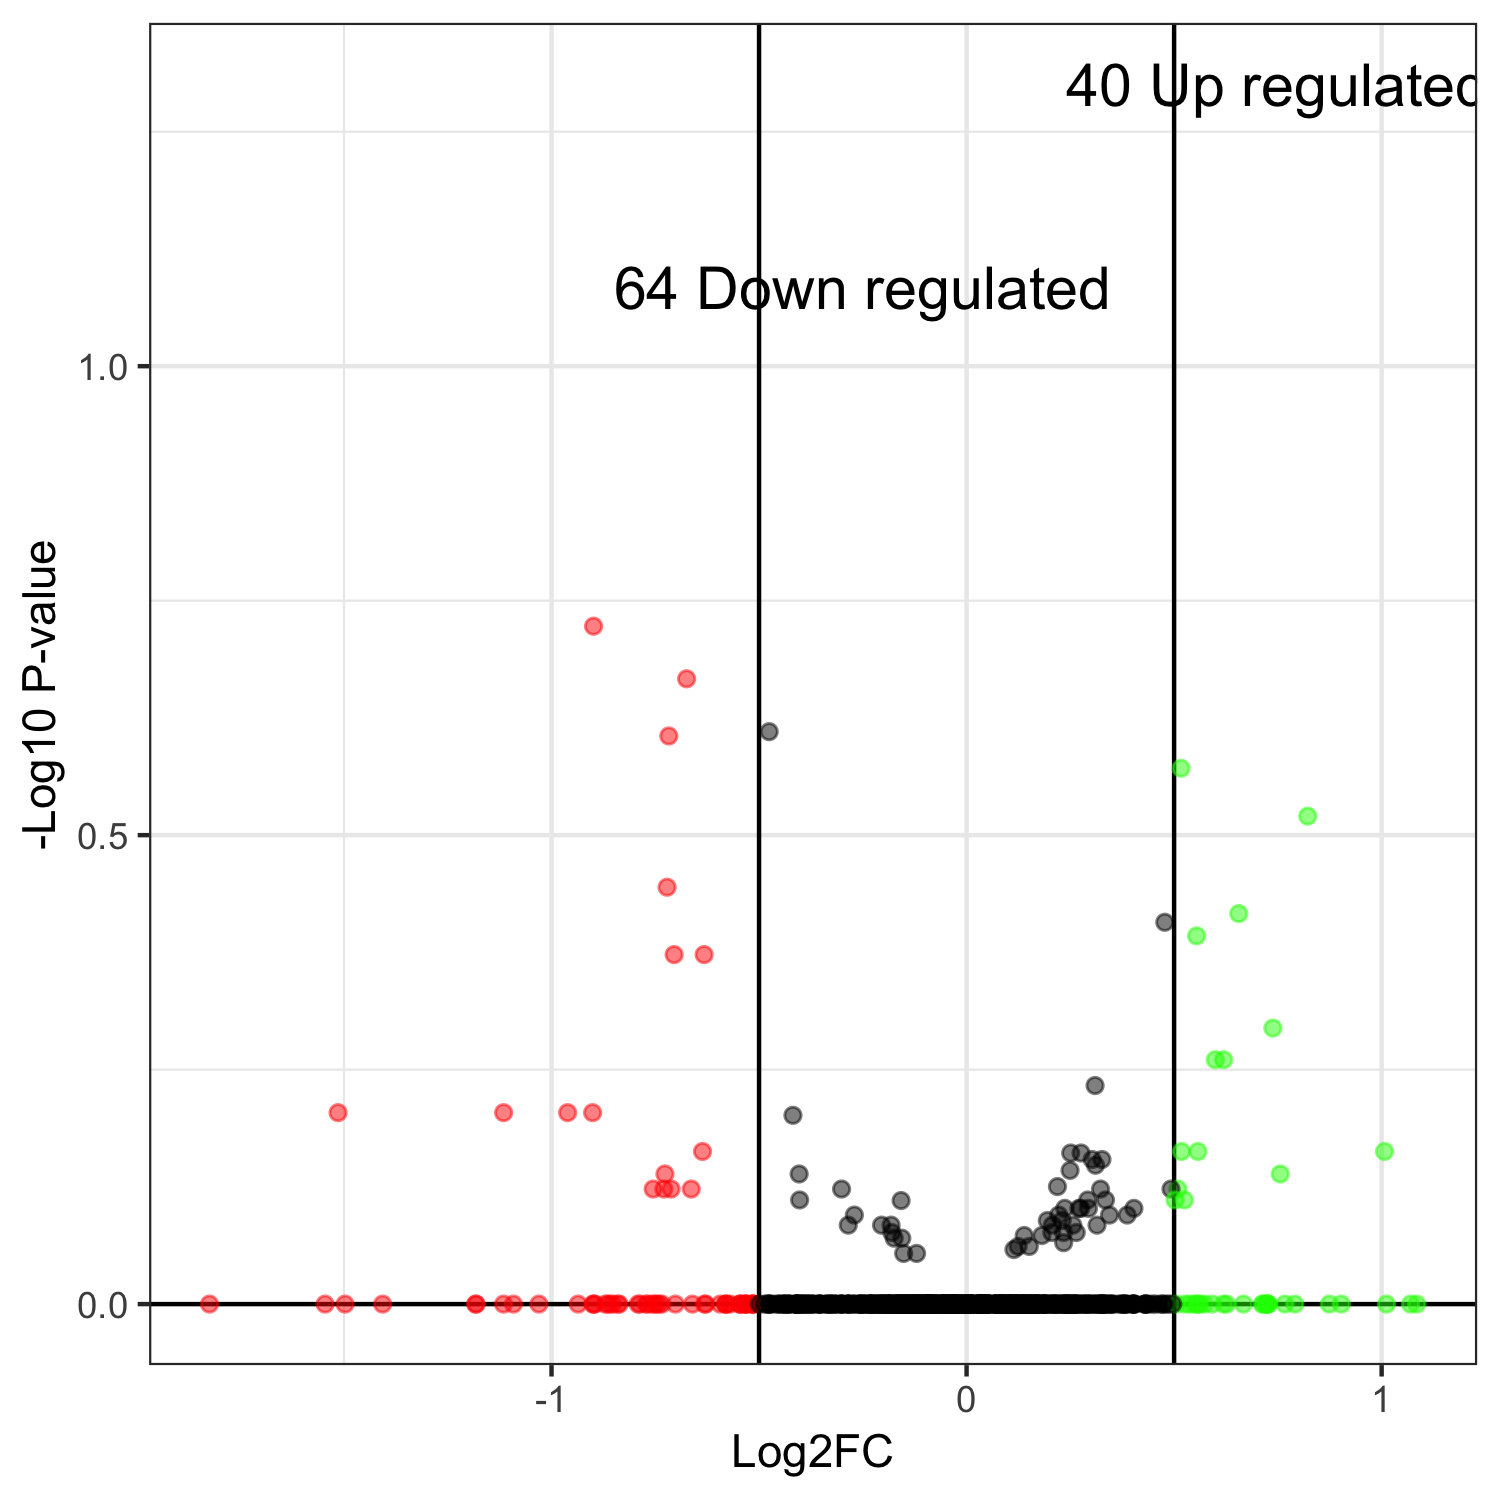

The file beside this chart, header and first rows:
, genes, logFC, logCPM, PValue, FDR
294, KLMA_60504, -0.8987, 12.61, 0.1893, 1
443, KLMA_60129 KLMA_80119, -0.6745, 12.74, 0.2154, 1
420, KMXK_0A06390, -0.4756, 13.6, 0.2453, 1
462, KLMA_30187, -0.7174, 12.57, 0.2479, 1
1, KLMA_80306, 0.5165, 13.19, 0.2683, 1
131, KLMA_30365, 0.822, 12.17, 0.3018, 1
629, KMXK_0E02650, -0.7216, 12.55, 0.3594, 1
120, KLMA_30599, 0.6557, 12.3, 0.3834, 1
25, KLMA_60412, 0.4775, 12.76, 0.3917, 1
326, KLMA_20771, 0.5542, 12.31, 0.405, 1
261, KLMA_20354, -0.7046, 12.03, 0.424, 1
251, KLMA_10518, -0.6324, 11.84, 0.424, 1
149, KLMA_10683, 0.7378, 11.86, 0.5078, 1
381, KLMA_60151, 0.6192, 11.79, 0.5489, 1
183, KLMA_20343, 0.5991, 11.94, 0.5489, 1
170, KLMA_10708, 0.3096, 12.84, 0.5848, 1
583, KLMA_50303, -1.514, 11.5, 0.625, 1
495, KMXK_0C00570, -1.115, 11.43, 0.625, 1
451, KLMA_10516, -0.9612, 11.57, 0.625, 1
116, KLMA_20332, -0.901, 11.74, 0.625, 1
85, KLMA_80163, -0.4183, 12.24, 0.6291, 1
708, KLMA_50373, 1.007, 11.46, 0.6875, 1
391, KLMA_50406, -0.6362, 11.71, 0.6875, 1
592, KMXK_0H01050, 0.5573, 11.65, 0.6875, 1
402, KLMA_50296, 0.5177, 11.6, 0.6875, 1
123, KLMA_60131, 0.2758, 12.59, 0.6901, 1
56, KLMA_70354, 0.2508, 12.65, 0.6901, 1
242, KLMA_80417, 0.3262, 12.75, 0.7012, 1
103, KLMA_50501, 0.3026, 12.76, 0.7012, 1
286, KLMA_40581, 0.3106, 12.66, 0.7111, 1
164, KLMA_40173, 0.2493, 12.92, 0.7202, 1
469, KLMA_20614, 0.7558, 11.75, 0.7266, 1
329, KLMA_50231, -0.7268, 11.74, 0.7266, 1
138, KLMA_30105, -0.4034, 11.75, 0.7266, 1
11, KLMA_50012, 0.2189, 13.18, 0.7493, 1
79, KLMA_10458, -0.7551, 11.79, 0.7539, 1
197, KLMA_70429, -0.7295, 11.6, 0.7539, 1
559, KMXK_0C04790, -0.7119, 11.66, 0.7539, 1
324, KLMA_80019, -0.6634, 11.83, 0.7539, 1
248, KLMA_20132, 0.5089, 11.76, 0.7539, 1
333, KLMA_40574, 0.4925, 11.85, 0.7539, 1
330, KLMA_40444, 0.3227, 11.8, 0.7539, 1
125, KLMA_10229 KLMA_50136, -0.3012, 11.94, 0.7539, 1
53, KLMA_50419, 0.5248, 12.19, 0.7744, 1
88, KLMA_30016, 0.5021, 11.97, 0.7744, 1
352, KLMA_10723, -0.4022, 11.89, 0.7744, 1
374, KLMA_10034, 0.3347, 11.82, 0.7744, 1
195, KLMA_20553, 0.2919, 12.04, 0.7744, 1
70, KLMA_10786, -0.1578, 13.37, 0.7755, 1
177, KLMA_10783, 0.4032, 12.21, 0.7906, 1
193, KLMA_30712, 0.2937, 12.11, 0.7906, 1
6, KLMA_80367, 0.2751, 12.33, 0.7906, 1
3, KLMA_60268, 0.2707, 12.08, 0.7906, 1
87, KLMA_10348, 0.2366, 12.11, 0.7906, 1
219, KLMA_10097, 0.387, 12.11, 0.8036, 1
84, KLMA_10336, 0.3443, 12.2, 0.8036, 1
92, KLMA_70095, -0.2704, 12.15, 0.8036, 1
300, KLMA_80256, 0.2219, 12.21, 0.8036, 1
199, KMXK_0A00690, 0.2305, 12.38, 0.8146, 1
223, KLMA_40443, 0.1946, 12.21, 0.8146, 1
... 716 more rows
